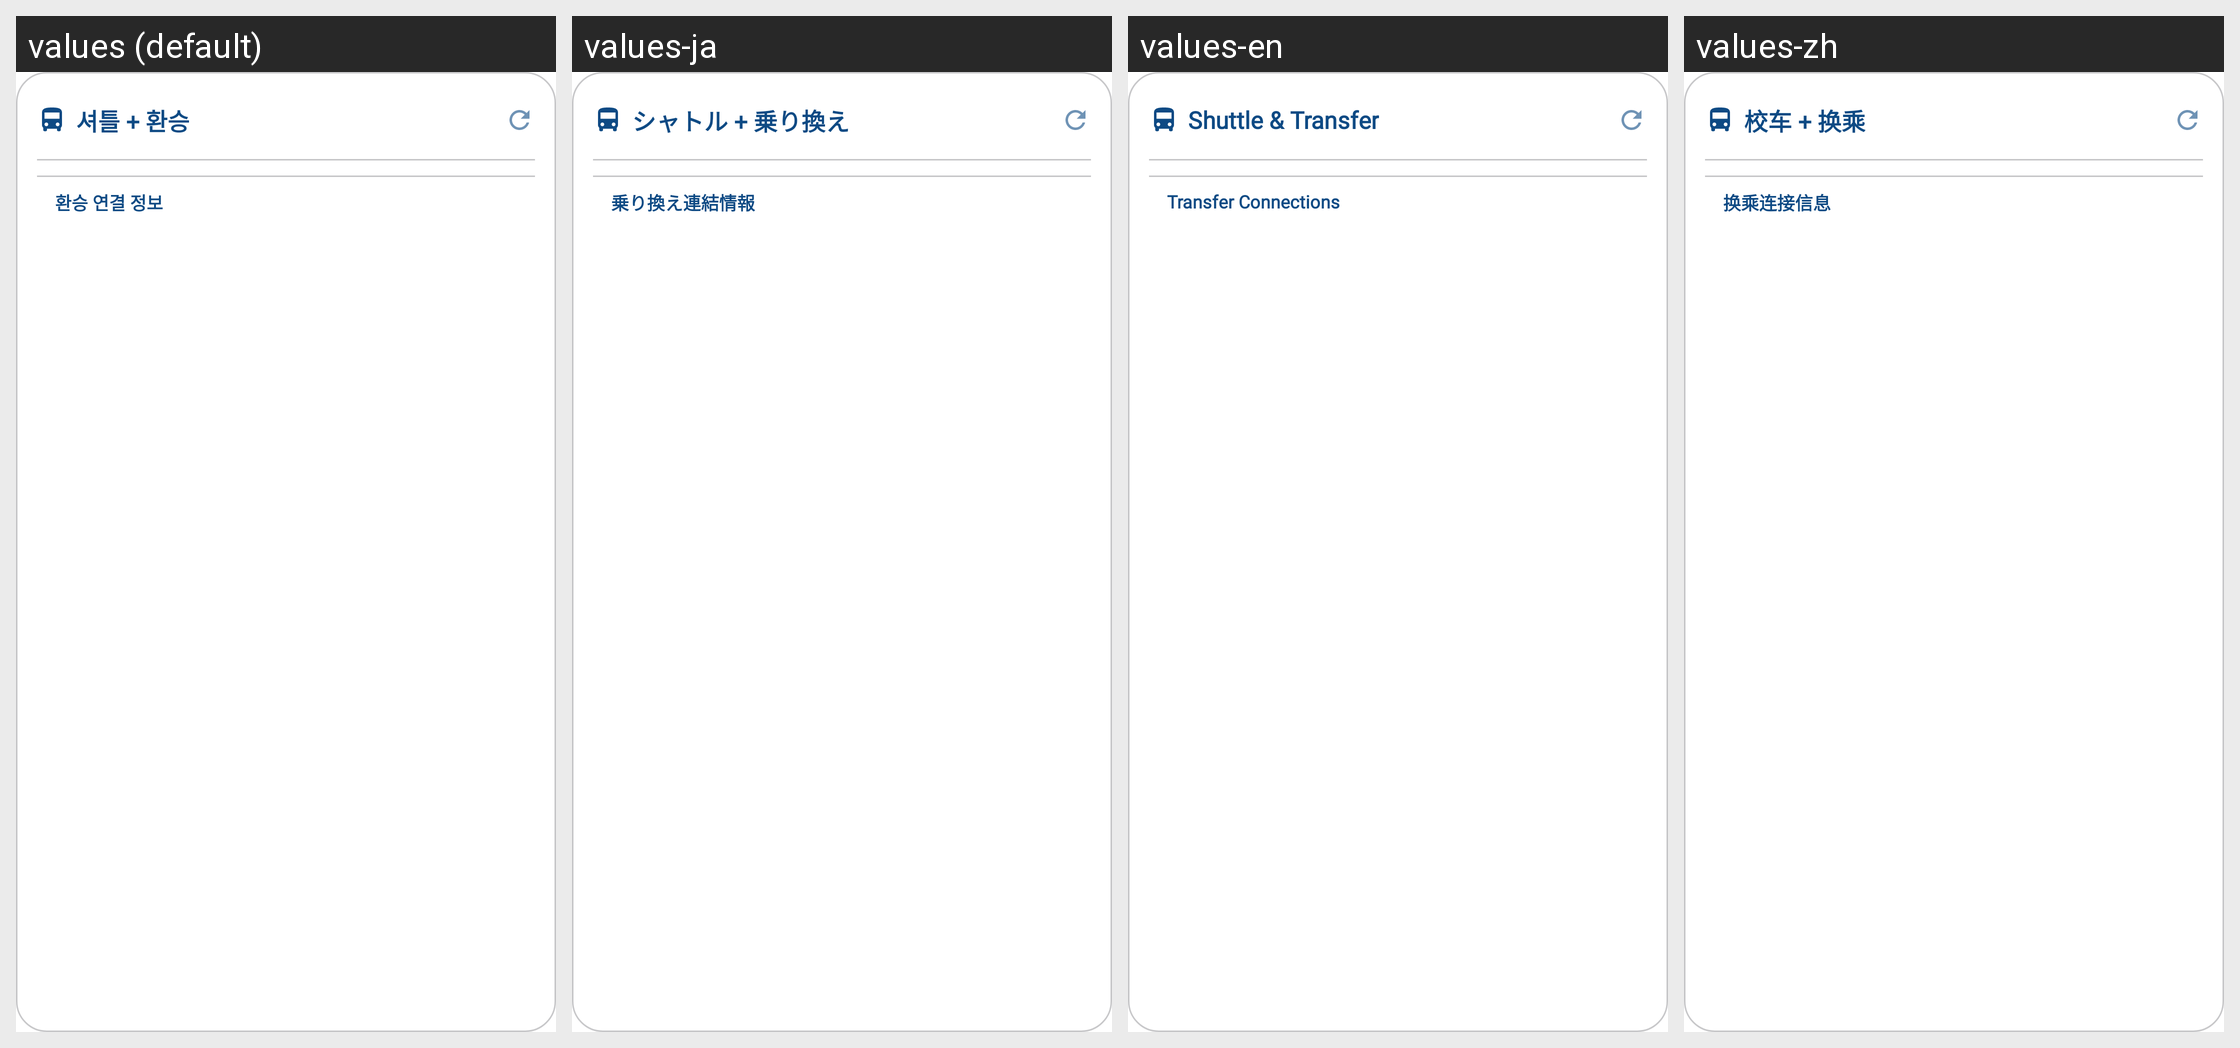

Locale-by-locale string values for the Android screen shown in this grid:
Android screen res/layout/widget_shuttle_transfer.xml rendered under 4 locales, left to right: values (default), values-ja, values-en, values-zh. Device: Nexus 5 (rendered at 1080×1920; each locale shown at half size, 540×960, under a caption strip naming it); theme Theme.HYUabot.
Strings drawn on this screen, with the default value and each locale's value (text and hints the layout hard-codes, and strings that could not be matched under every locale, appear in the picture but are not listed):

widget_shuttle_transfer_name
  values: 셔틀 + 환승
  values-ja: シャトル + 乗り換え
  values-en: Shuttle & Transfer
  values-zh: 校车 + 换乘

shuttle_transfer_section_title
  values: 환승 연결 정보
  values-ja: 乗り換え連結情報
  values-en: Transfer Connections
  values-zh: 换乘连接信息
